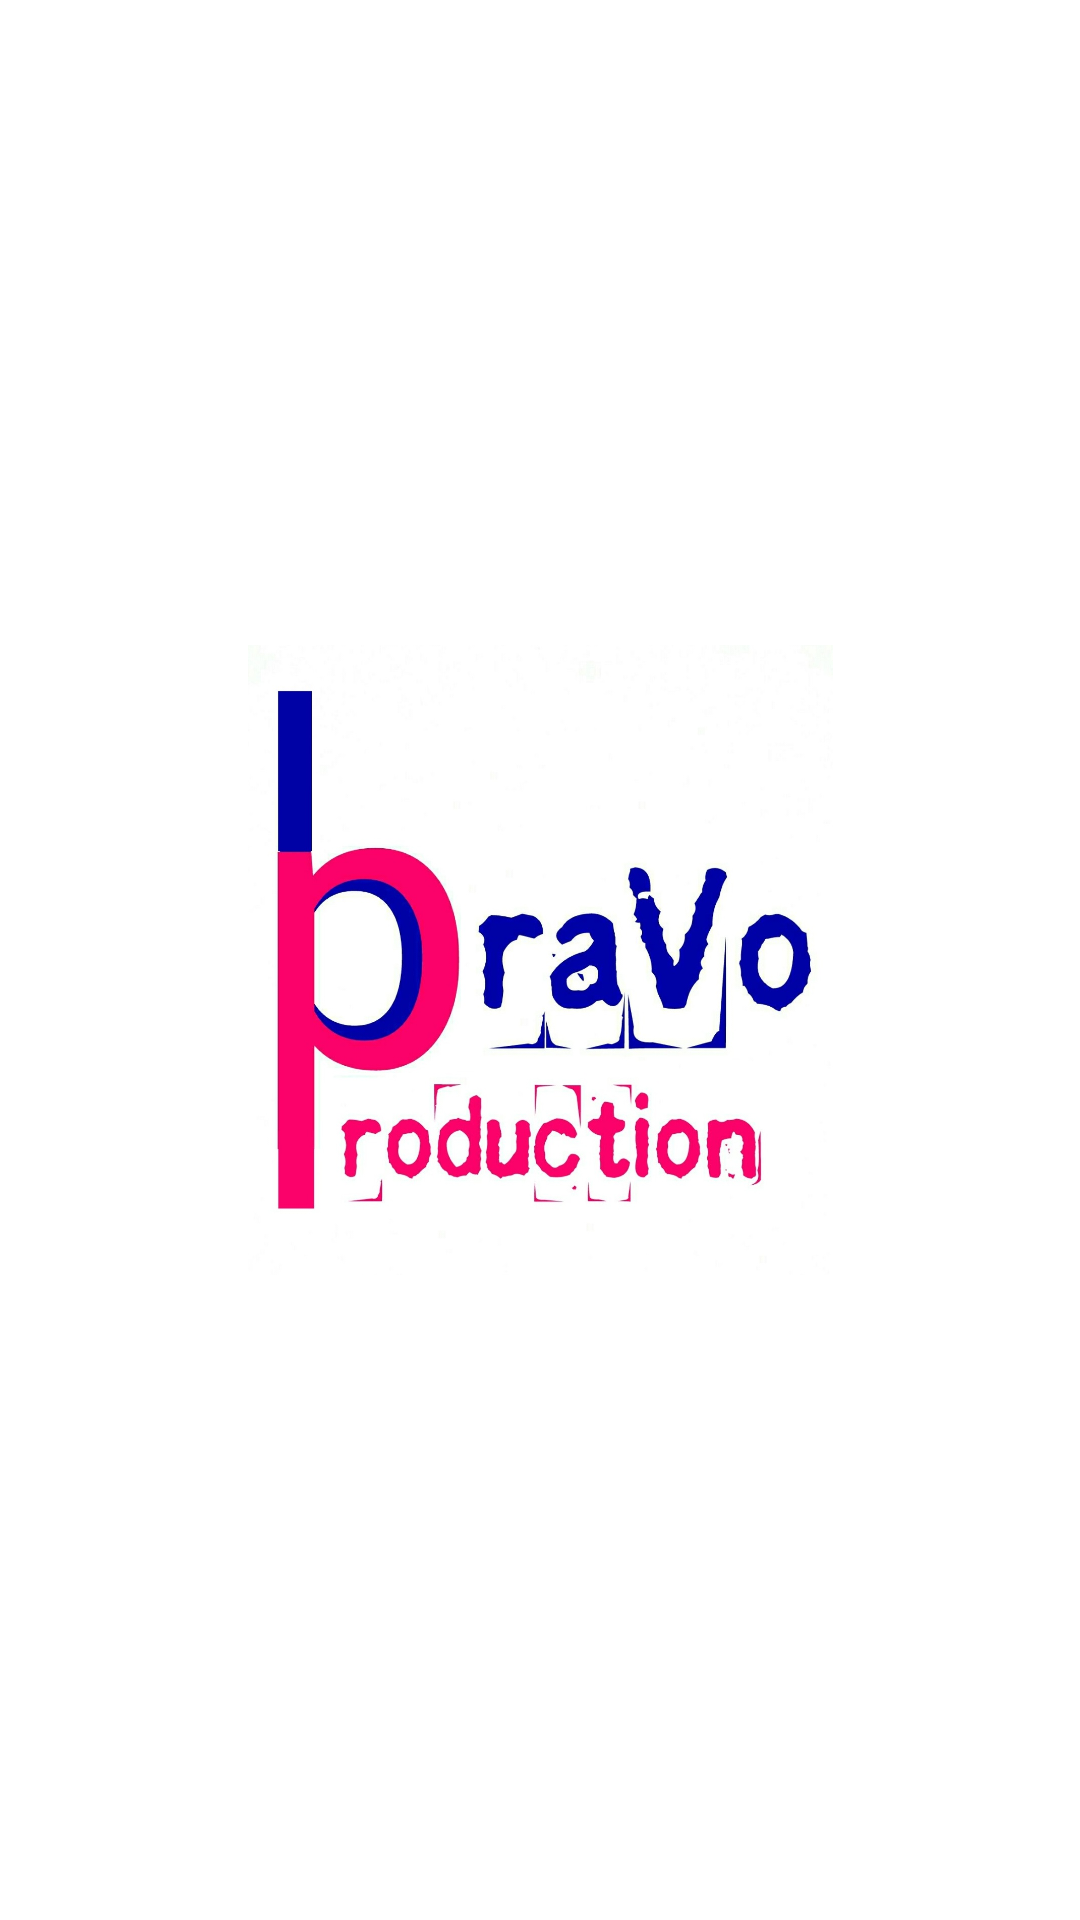

This screen was rendered from an Android layout file. Write that file and the resources it references.
<!-- AndroidManifest.xml: application theme AppTheme -->
<!-- res/layout/activity_splash_screen.xml -->
<?xml version="1.0" encoding="utf-8"?>
<android.support.constraint.ConstraintLayout xmlns:android="http://schemas.android.com/apk/res/android"
    xmlns:app="http://schemas.android.com/apk/res-auto"
    xmlns:tools="http://schemas.android.com/tools"
    android:layout_width="match_parent"
    android:layout_height="match_parent"
    android:background="#ffffff"
    tools:context="com.example.bravo.findmybus.splash_screen">

    <ImageView
        android:id="@+id/imageView"
        android:layout_width="201dp"
        android:layout_height="210dp"
        app:srcCompat="@drawable/bravo_production"
        tools:layout_constraintTop_creator="1"
        tools:layout_constraintRight_creator="1"
        tools:layout_constraintBottom_creator="1"
        app:layout_constraintBottom_toBottomOf="parent"
        app:layout_constraintRight_toRightOf="parent"
        tools:layout_constraintLeft_creator="1"
        app:layout_constraintLeft_toLeftOf="parent"
        app:layout_constraintTop_toTopOf="parent" />
</android.support.constraint.ConstraintLayout>
<!-- resources referenced by this layout -->
<resources>
  <!-- drawable bravo_production: jpg bitmap (drawable, 147745 bytes) -->
  <style name="AppTheme" parent="Theme.AppCompat.NoActionBar">
          
          <item name="colorPrimary">@color/colorPrimary</item>
          <item name="colorPrimaryDark">@color/colorPrimaryDark</item>
          <item name="colorAccent">@color/colorAccent</item>
          <item name="android:statusBarColor">#80CBC4</item>
      </style>
  <color name="colorPrimary">#3F51B5</color>
  <color name="colorPrimaryDark">#303F9F</color>
  <color name="colorAccent">#FF4081</color>
</resources>
